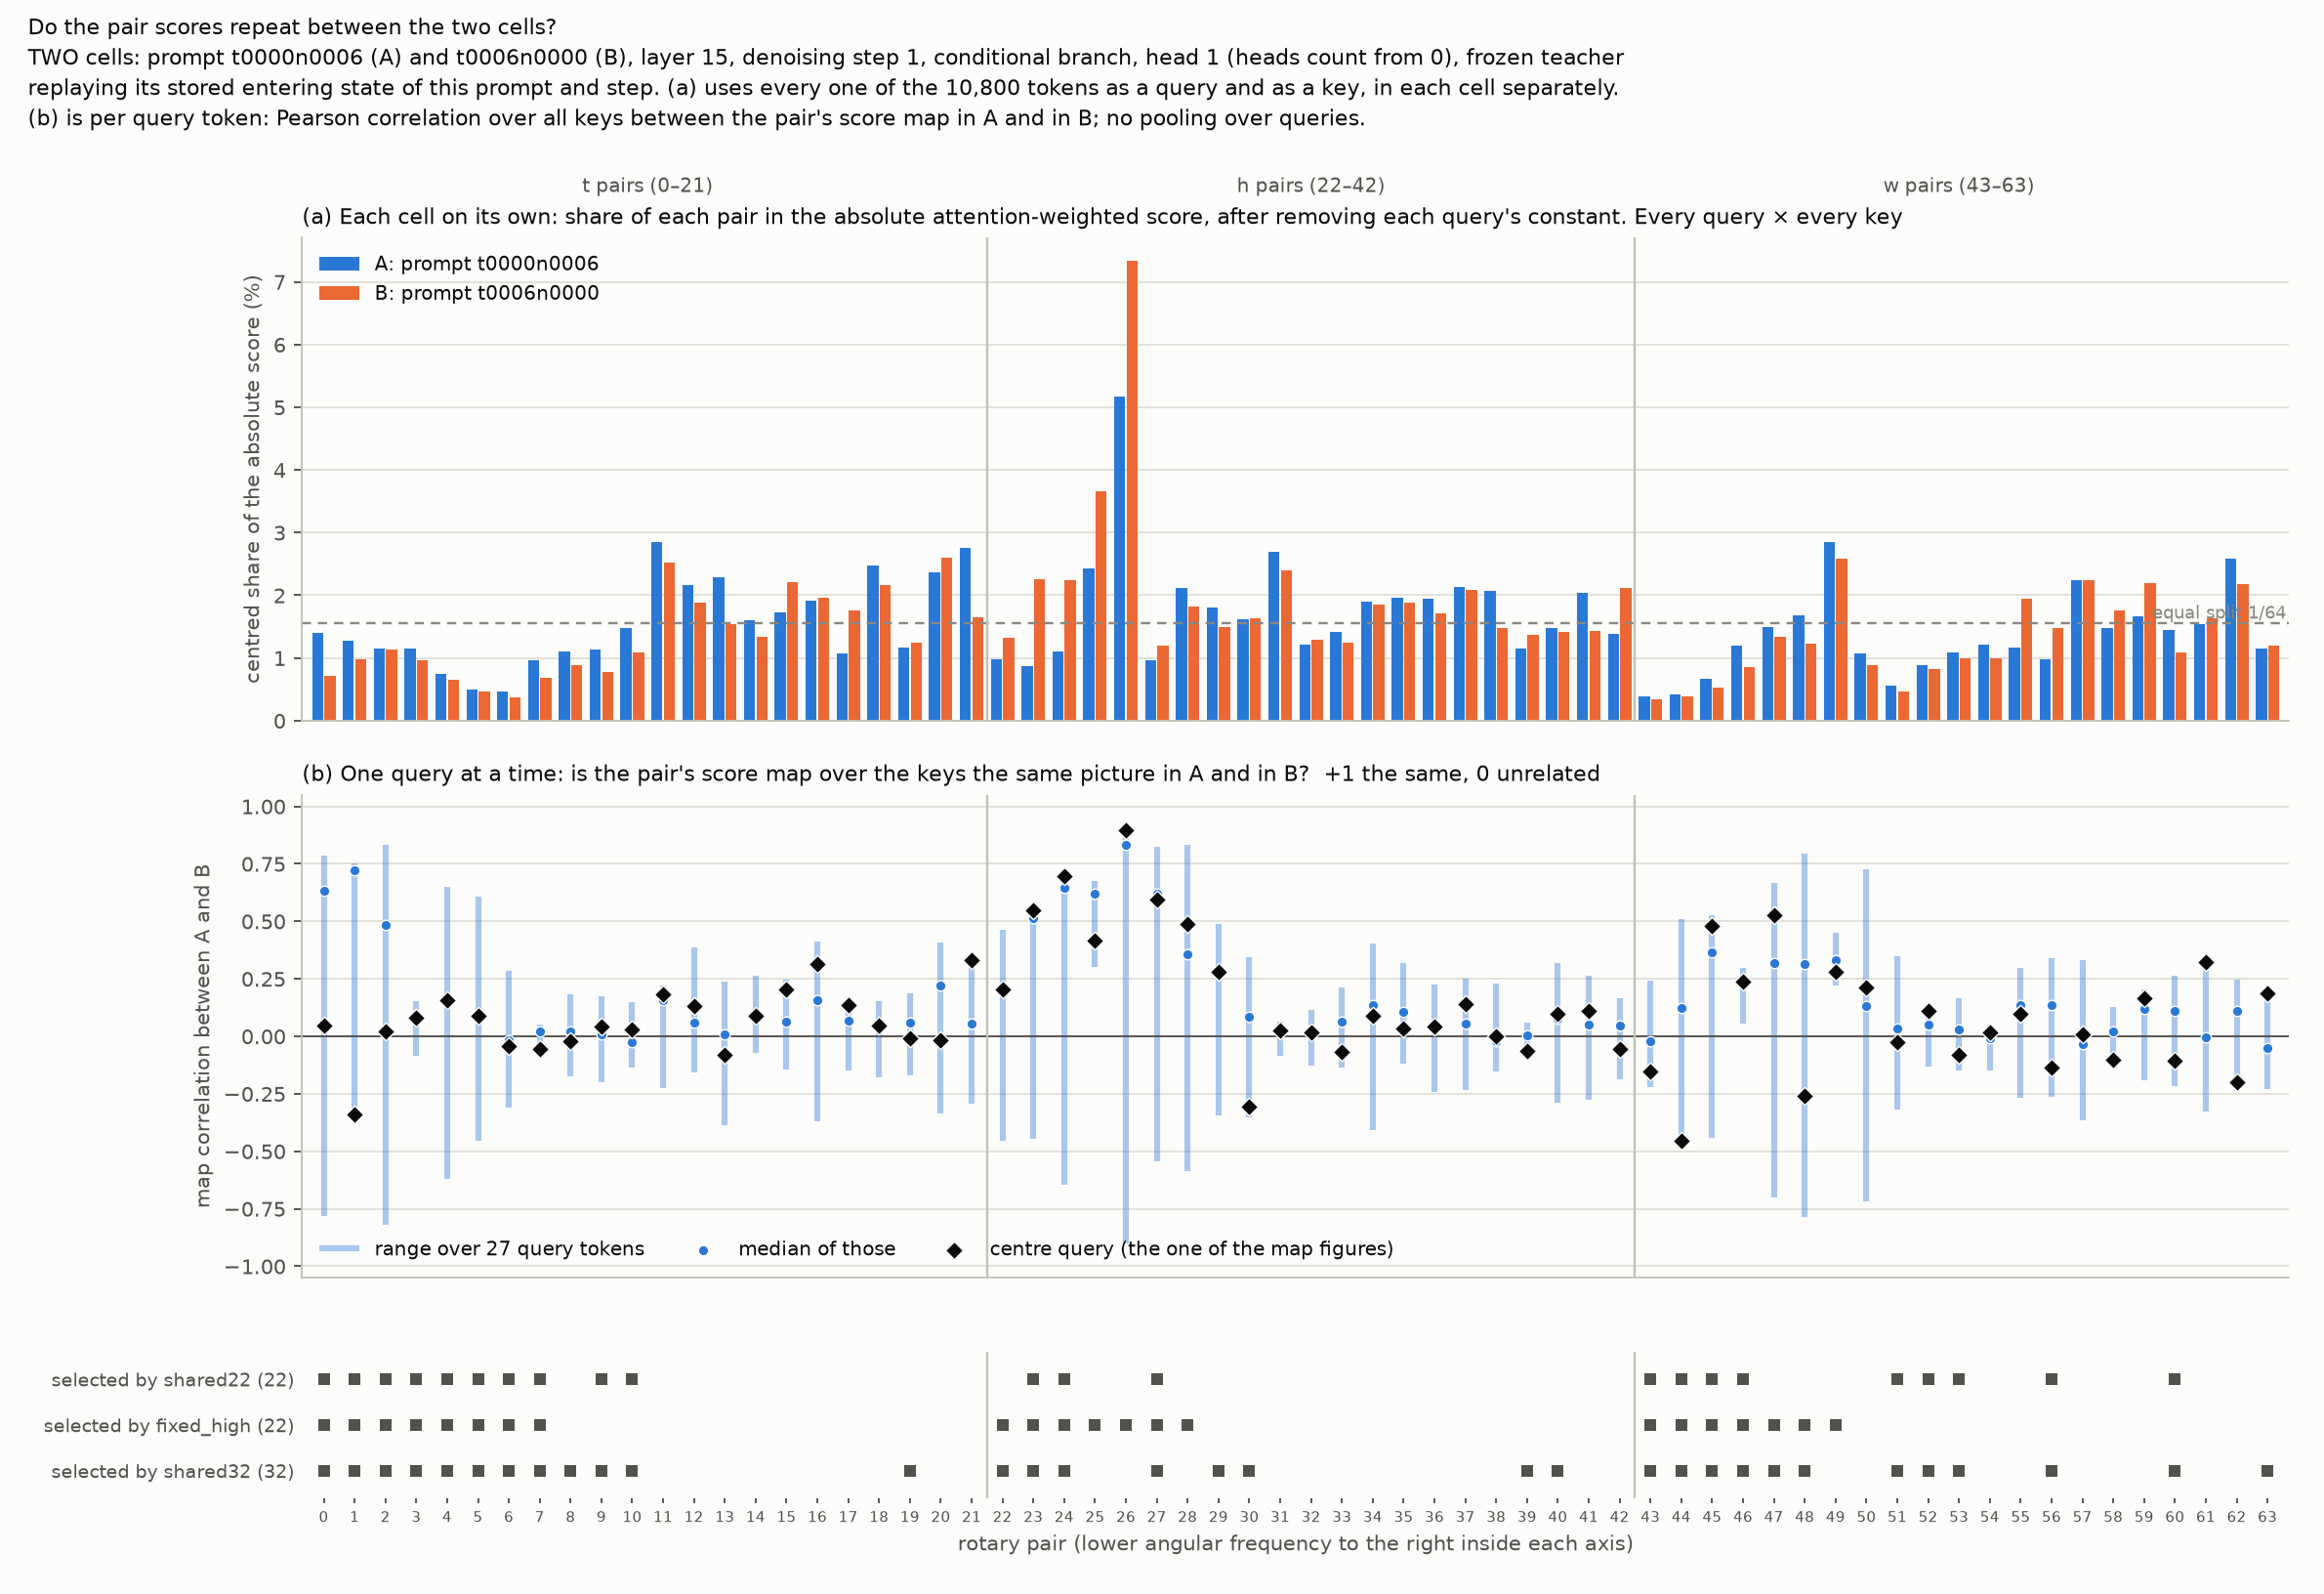

Data behind this chart, as committed beside it:
pair, axis, in_shared22, in_fixed_high, in_shared32, centred_share_a, centred_share_b, raw_share_a, raw_share_b, map_correlation_centre_query, map_correlation_min_27_queries, map_correlation_median_27_queries, map_correlation_max_27_queries
0, t, 1, 1, 1, 0.01402, 0.007091, 0.008963, 0.00481, 0.04595, -0.7825, 0.6348, 0.7843
1, t, 1, 1, 1, 0.0127, 0.009851, 0.008164, 0.006715, -0.3394, -0.3394, 0.7221, 0.7521
2, t, 1, 1, 1, 0.01156, 0.01139, 0.007501, 0.007737, 0.01997, -0.8199, 0.4836, 0.8312
3, t, 1, 1, 1, 0.01143, 0.009584, 0.007194, 0.006223, 0.08194, -0.08686, 0.09124, 0.1542
4, t, 1, 1, 1, 0.007491, 0.006554, 0.007565, 0.006548, 0.155, -0.6213, 0.1487, 0.6506
5, t, 1, 1, 1, 0.004993, 0.004588, 0.005779, 0.005079, 0.08741, -0.4567, 0.08741, 0.6066
6, t, 1, 1, 1, 0.004724, 0.003759, 0.005033, 0.003627, -0.04141, -0.3087, -0.01825, 0.2864
7, t, 1, 1, 1, 0.009669, 0.006851, 0.006054, 0.004574, -0.05596, -0.06113, 0.02254, 0.04992
8, t, 0, 0, 1, 0.01096, 0.008933, 0.01061, 0.009736, -0.02096, -0.1725, 0.02263, 0.1805
9, t, 1, 0, 1, 0.01135, 0.007792, 0.01159, 0.007502, 0.0417, -0.2013, 0.009719, 0.1754
10, t, 1, 0, 1, 0.01473, 0.01081, 0.009958, 0.007328, 0.03109, -0.1352, -0.02377, 0.1497
11, t, 0, 0, 0, 0.0285, 0.02519, 0.02893, 0.03063, 0.1821, -0.2264, 0.158, 0.2226
12, t, 0, 0, 0, 0.02168, 0.01884, 0.02591, 0.02161, 0.13, -0.1588, 0.06065, 0.3876
13, t, 0, 0, 0, 0.02281, 0.01534, 0.01638, 0.01498, -0.08022, -0.3887, 0.0092, 0.2398
14, t, 0, 0, 0, 0.0161, 0.01338, 0.02991, 0.02091, 0.08733, -0.07331, 0.0884, 0.2636
15, t, 0, 0, 0, 0.01728, 0.02217, 0.02321, 0.02477, 0.2041, -0.145, 0.06419, 0.2475
16, t, 0, 0, 0, 0.01921, 0.01957, 0.02228, 0.03029, 0.314, -0.3687, 0.1552, 0.4107
17, t, 0, 0, 0, 0.01068, 0.01764, 0.009953, 0.01991, 0.1361, -0.1471, 0.06682, 0.1466
18, t, 0, 0, 0, 0.02472, 0.02171, 0.02502, 0.02324, 0.04642, -0.1786, 0.04642, 0.1537
19, t, 0, 0, 1, 0.01162, 0.01252, 0.01532, 0.01616, -0.008953, -0.169, 0.05888, 0.186
20, t, 0, 0, 0, 0.02365, 0.02605, 0.0265, 0.02784, -0.01497, -0.3342, 0.2188, 0.4071
21, t, 0, 0, 0, 0.02752, 0.01643, 0.0276, 0.01669, 0.3312, -0.2951, 0.05702, 0.3394
22, h, 0, 1, 1, 0.009842, 0.01316, 0.00632, 0.008935, 0.2026, -0.4535, 0.2026, 0.4615
23, h, 1, 1, 1, 0.008744, 0.02257, 0.005608, 0.01532, 0.5494, -0.4467, 0.5134, 0.5505
24, h, 1, 1, 1, 0.01103, 0.0224, 0.007073, 0.01521, 0.6947, -0.6444, 0.6445, 0.7283
25, h, 0, 1, 0, 0.02422, 0.03656, 0.01548, 0.02505, 0.4169, 0.3028, 0.6181, 0.6736
26, h, 0, 1, 0, 0.05169, 0.07337, 0.03625, 0.05387, 0.8969, -0.8995, 0.8321, 0.9126
27, h, 1, 1, 1, 0.009701, 0.01196, 0.007548, 0.01051, 0.5932, -0.5418, 0.6194, 0.8244
28, h, 0, 1, 0, 0.02123, 0.01814, 0.02185, 0.01767, 0.4883, -0.5876, 0.3571, 0.833
29, h, 0, 0, 1, 0.01803, 0.01499, 0.01686, 0.01764, 0.2808, -0.3439, 0.2808, 0.4865
30, h, 0, 0, 1, 0.01615, 0.01641, 0.01692, 0.01584, -0.3075, -0.3535, 0.08347, 0.3446
31, h, 0, 0, 0, 0.02699, 0.02395, 0.02994, 0.02246, 0.02603, -0.08361, 0.02643, 0.06211
32, h, 0, 0, 0, 0.01217, 0.01295, 0.01741, 0.02082, 0.01612, -0.1266, 0.01612, 0.1143
33, h, 0, 0, 0, 0.01423, 0.01238, 0.01895, 0.0175, -0.06698, -0.1368, 0.06175, 0.2119
34, h, 0, 0, 0, 0.01904, 0.01853, 0.01373, 0.01279, 0.08934, -0.4087, 0.1363, 0.4046
35, h, 0, 0, 0, 0.01954, 0.01887, 0.02257, 0.01776, 0.03592, -0.12, 0.1079, 0.3199
36, h, 0, 0, 0, 0.01948, 0.01714, 0.02694, 0.01992, 0.04222, -0.2408, 0.0328, 0.2271
37, h, 0, 0, 0, 0.02133, 0.0208, 0.01737, 0.01649, 0.1391, -0.2332, 0.05562, 0.2497
38, h, 0, 0, 0, 0.02077, 0.01482, 0.05317, 0.03477, 0.001839, -0.1542, -0.02198, 0.2292
39, h, 0, 0, 1, 0.01146, 0.01364, 0.01144, 0.01547, -0.06397, -0.06828, 0.005819, 0.05937
40, h, 0, 0, 1, 0.01481, 0.01413, 0.01201, 0.00984, 0.09682, -0.2876, 0.07773, 0.3199
41, h, 0, 0, 0, 0.02031, 0.01439, 0.01934, 0.01141, 0.112, -0.2764, 0.05126, 0.2612
42, h, 0, 0, 0, 0.01386, 0.02116, 0.01439, 0.03452, -0.05634, -0.1875, 0.04534, 0.167
43, w, 1, 1, 1, 0.00394, 0.003356, 0.00253, 0.00228, -0.154, -0.2212, -0.02319, 0.2418
44, w, 1, 1, 1, 0.004203, 0.003829, 0.002696, 0.002606, -0.4562, -0.464, 0.1223, 0.5086
45, w, 1, 1, 1, 0.006725, 0.005284, 0.004312, 0.003592, 0.4784, -0.44, 0.3673, 0.5277
46, w, 1, 1, 1, 0.01199, 0.008601, 0.007917, 0.006039, 0.2374, 0.05427, 0.2374, 0.2951
47, w, 0, 1, 1, 0.0149, 0.01333, 0.0107, 0.01071, 0.5269, -0.7006, 0.3194, 0.666
48, w, 0, 1, 1, 0.01686, 0.01236, 0.01144, 0.009008, -0.2593, -0.7861, 0.3153, 0.7947
49, w, 0, 1, 0, 0.02855, 0.02579, 0.0287, 0.0313, 0.2822, 0.221, 0.3331, 0.4515
50, w, 0, 0, 0, 0.01075, 0.008915, 0.01872, 0.0186, 0.2132, -0.7171, 0.131, 0.7273
51, w, 1, 0, 1, 0.005603, 0.004692, 0.004903, 0.003956, -0.02739, -0.3171, 0.03575, 0.3474
52, w, 1, 0, 1, 0.008874, 0.008201, 0.00864, 0.009868, 0.1121, -0.1314, 0.05188, 0.1283
53, w, 1, 0, 1, 0.01085, 0.009991, 0.01069, 0.009302, -0.08171, -0.1492, 0.02955, 0.1657
54, w, 0, 0, 0, 0.01216, 0.009928, 0.02635, 0.01916, 0.01516, -0.1473, -0.007064, 0.05067
55, w, 0, 0, 0, 0.01162, 0.01943, 0.01146, 0.0164, 0.09761, -0.2664, 0.1371, 0.2958
56, w, 1, 0, 1, 0.00985, 0.01481, 0.006425, 0.01003, -0.1376, -0.2643, 0.1339, 0.3384
57, w, 0, 0, 0, 0.02238, 0.02235, 0.01579, 0.01987, 0.009468, -0.3637, -0.03592, 0.3322
58, w, 0, 0, 0, 0.01482, 0.01762, 0.01536, 0.01531, -0.1006, -0.1301, 0.01918, 0.1286
59, w, 0, 0, 0, 0.01658, 0.02197, 0.01333, 0.01714, 0.1662, -0.1923, 0.1192, 0.2049
... 4 more rows
